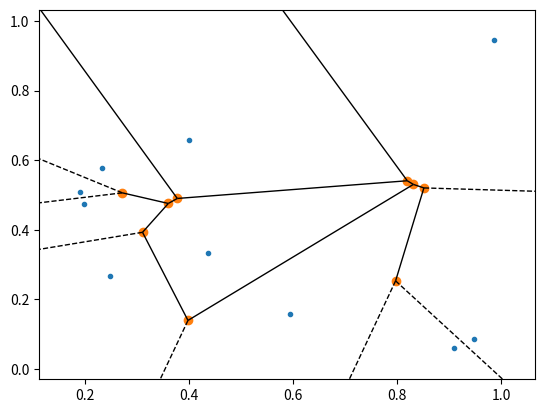
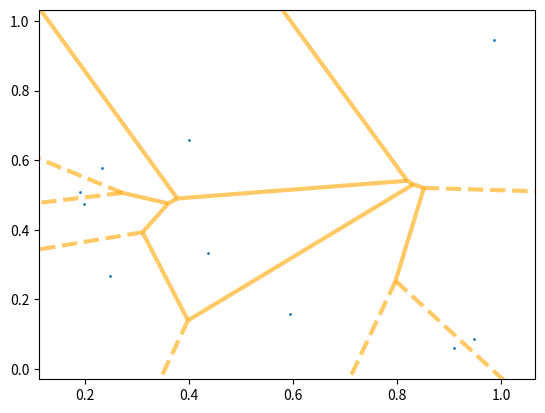

Write Python code to recreate these figures, in order.
import matplotlib.pyplot
import numpy
import scipy.spatial

points = numpy.random.rand(10, 2)
vor = scipy.spatial.Voronoi(points)
scipy.spatial.voronoi_plot_2d(vor)
scipy.spatial.voronoi_plot_2d(vor, show_vertices=False, line_colors='orange',
                              line_width=3, line_alpha=0.6, point_size=2)
matplotlib.pyplot.show()
